5-way image classification set "data" from GitHub (tanverhassantanver/Automated-Identification-of-Medicinal-Plants-Through-Image-Processing-and-Transfer-Learning); label vocabulary: Aristolochia indica, Centella asiatica, giant calotrope, green chiretta, Terminalia bellirica.

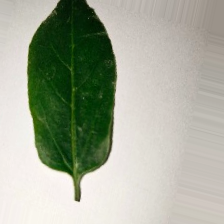
Label: Aristolochia indica

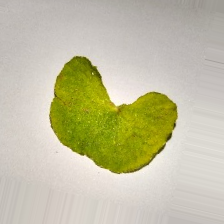
Label: Centella asiatica

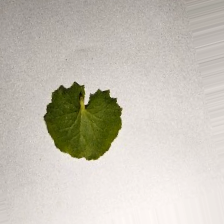
Label: Centella asiatica

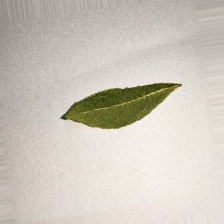
Label: Terminalia bellirica

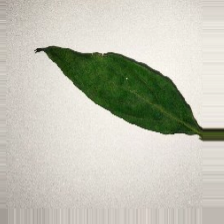
Label: green chiretta

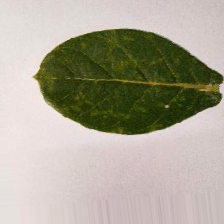
Label: giant calotrope
